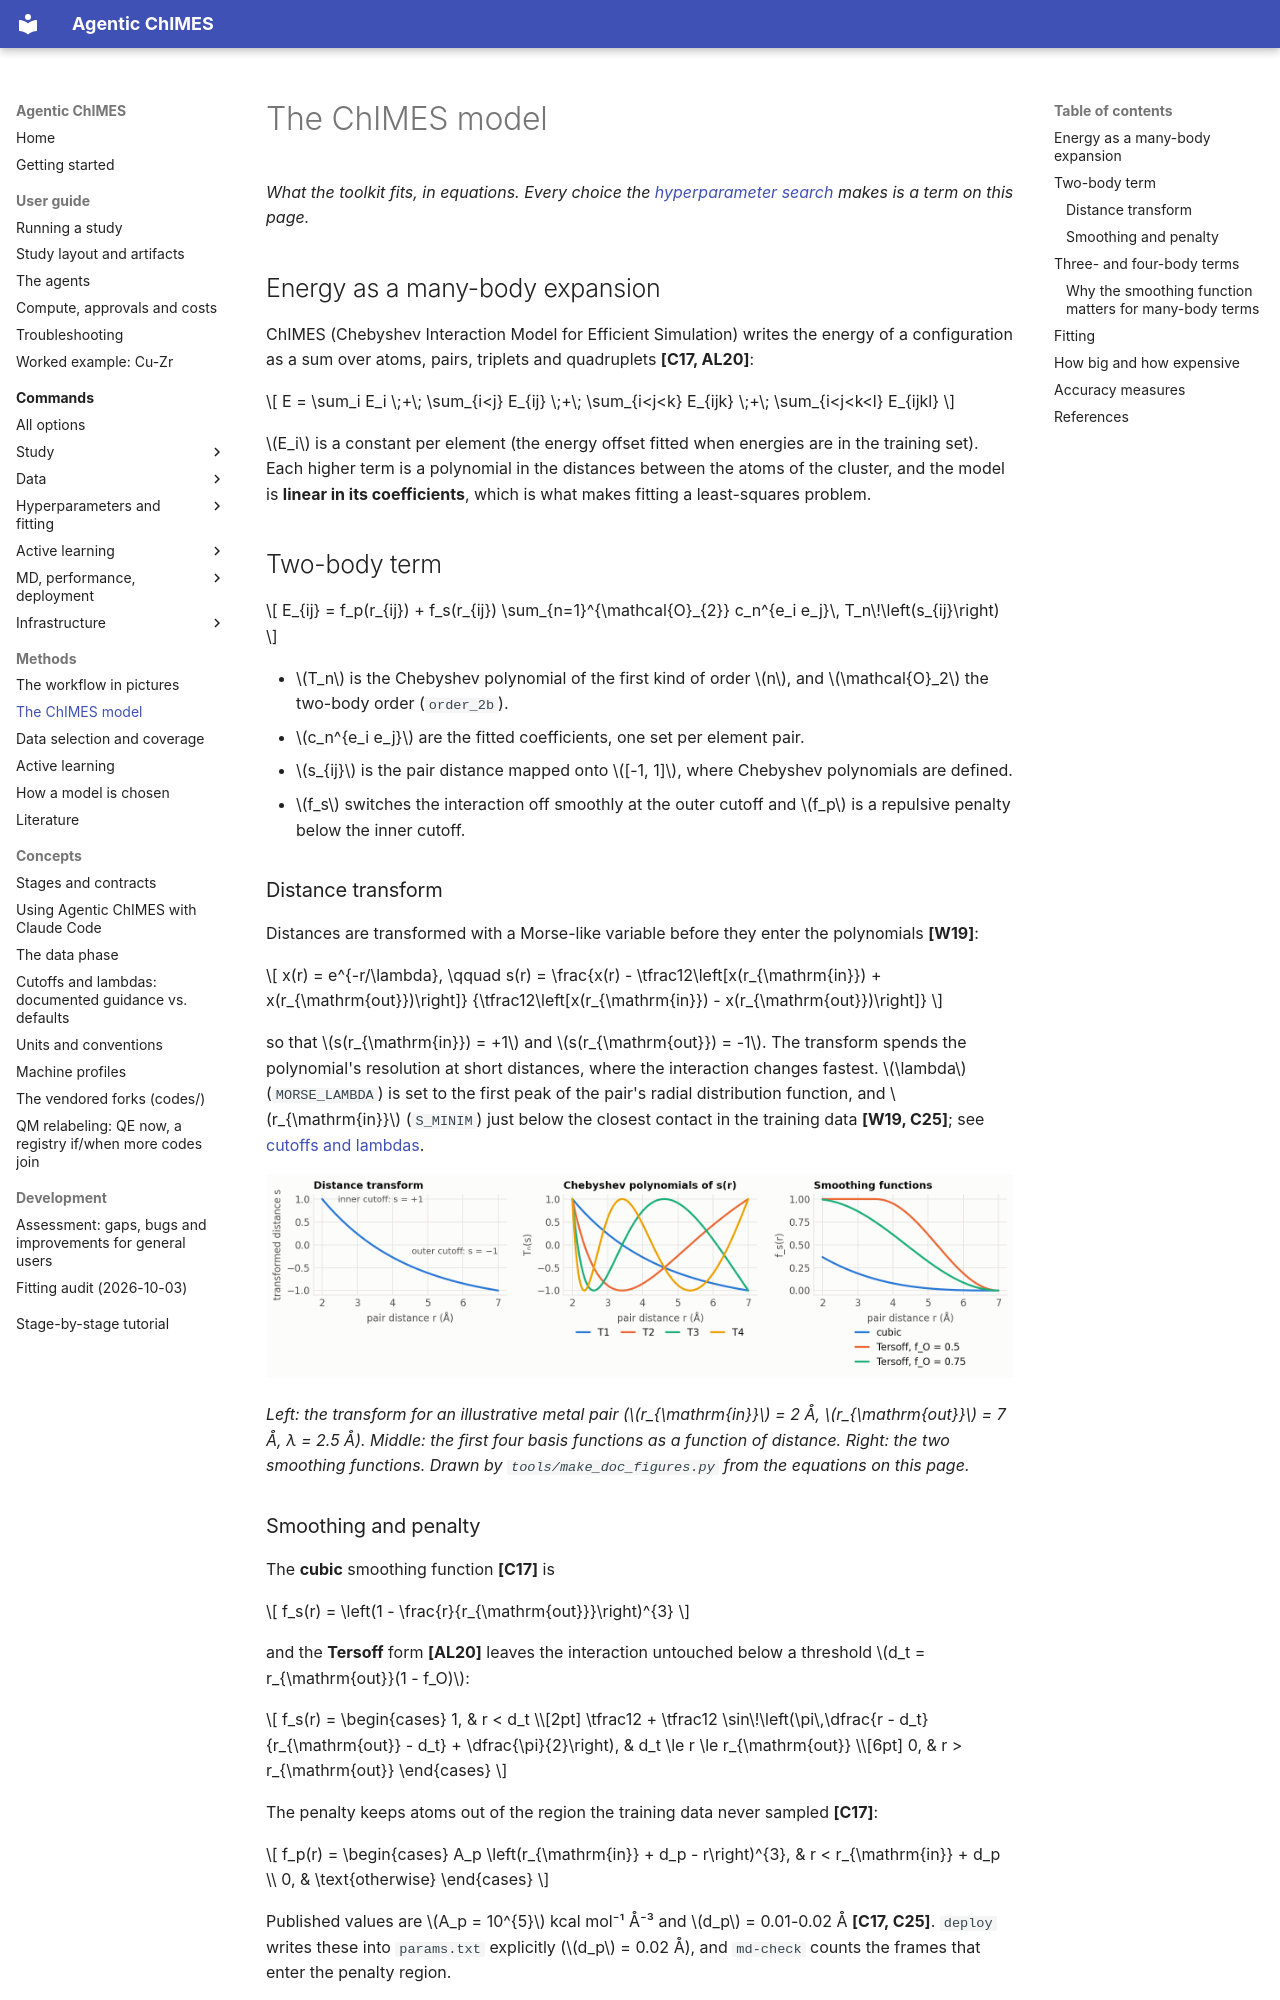

repository: laubachb/Agentic-ChIMES · page: concepts/chimes_model/index.html · generator: mkdocs

# The ChIMES model

*What the toolkit fits, in equations. Every choice the
[hyperparameter search](model_selection.md) makes is a term on this page.*

## Energy as a many-body expansion

ChIMES (Chebyshev Interaction Model for Efficient Simulation) writes the
energy of a configuration as a sum over atoms, pairs, triplets and
quadruplets **[C17, AL20]**:

$$
E = \sum_i E_i \;+\; \sum_{i<j} E_{ij} \;+\; \sum_{i<j<k} E_{ijk} \;+\; \sum_{i<j<k<l} E_{ijkl}
$$

$E_i$ is a constant per element (the energy offset fitted when energies are
in the training set). Each higher term is a polynomial in the distances
between the atoms of the cluster, and the model is **linear in its
coefficients**, which is what makes fitting a least-squares problem.

## Two-body term

$$
E_{ij} = f_p(r_{ij}) + f_s(r_{ij}) \sum_{n=1}^{\mathcal{O}_{2}} c_n^{e_i e_j}\, T_n\!\left(s_{ij}\right)
$$

- $T_n$ is the Chebyshev polynomial of the first kind of order $n$, and
  $\mathcal{O}_2$ the two-body order (`order_2b`).
- $c_n^{e_i e_j}$ are the fitted coefficients, one set per element pair.
- $s_{ij}$ is the pair distance mapped onto $[-1, 1]$, where Chebyshev
  polynomials are defined.
- $f_s$ switches the interaction off smoothly at the outer cutoff and $f_p$
  is a repulsive penalty below the inner cutoff.

### Distance transform

Distances are transformed with a Morse-like variable before they enter the
polynomials **[W19]**:

$$
x(r) = e^{-r/\lambda}, \qquad
s(r) = \frac{x(r) - \tfrac12\left[x(r_{\mathrm{in}}) + x(r_{\mathrm{out}})\right]}
            {\tfrac12\left[x(r_{\mathrm{in}}) - x(r_{\mathrm{out}})\right]}
$$

so that $s(r_{\mathrm{in}}) = +1$ and $s(r_{\mathrm{out}}) = -1$. The
transform spends the polynomial's resolution at short distances, where
the interaction changes fastest. $\lambda$ (`MORSE_LAMBDA`) is set to the
first peak of the pair's radial distribution function, and
$r_{\mathrm{in}}$ (`S_MINIM`) just below the closest contact in the
training data **[W19, C25]**; see
[cutoffs and lambdas](cutoffs_and_lambdas.md).

![Distance transform, Chebyshev polynomials and smoothing functions](../assets/figures/chimes_basis.png)

*Left: the transform for an illustrative metal pair ($r_{\mathrm{in}}$ = 2 Å,
$r_{\mathrm{out}}$ = 7 Å, λ = 2.5 Å). Middle: the first four basis functions
as a function of distance. Right: the two smoothing functions. Drawn by
`tools/make_doc_figures.py` from the equations on this page.*

### Smoothing and penalty

The **cubic** smoothing function **[C17]** is

$$
f_s(r) = \left(1 - \frac{r}{r_{\mathrm{out}}}\right)^{3}
$$

and the **Tersoff** form **[AL20]** leaves the interaction untouched below
a threshold $d_t = r_{\mathrm{out}}(1 - f_O)$:

$$
f_s(r) =
\begin{cases}
1, & r < d_t \\[2pt]
\tfrac12 + \tfrac12 \sin\!\left(\pi\,\dfrac{r - d_t}{r_{\mathrm{out}} - d_t} + \dfrac{\pi}{2}\right), & d_t \le r \le r_{\mathrm{out}} \\[6pt]
0, & r > r_{\mathrm{out}}
\end{cases}
$$

The penalty keeps atoms out of the region the training data never sampled
**[C17]**:

$$
f_p(r) =
\begin{cases}
A_p \left(r_{\mathrm{in}} + d_p - r\right)^{3}, & r < r_{\mathrm{in}} + d_p \\
0, & \text{otherwise}
\end{cases}
$$

Published values are $A_p = 10^{5}$ kcal mol⁻¹ Å⁻³ and $d_p$ = 0.01-0.02 Å
**[C17, C25]**. `deploy` writes these into `params.txt` explicitly
($d_p$ = 0.02 Å), and `md-check` counts the frames that enter the penalty
region.
